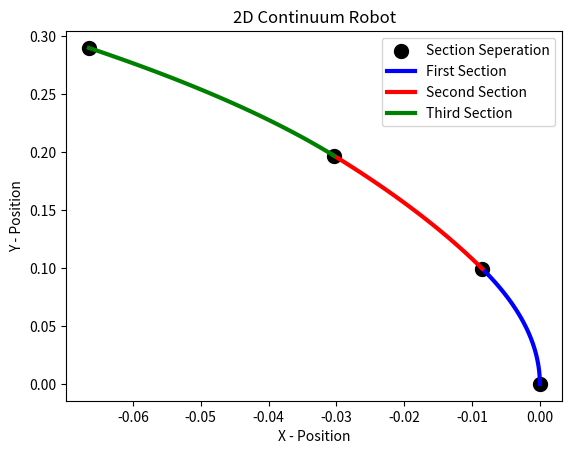

Reproduce this figure in Python.
import numpy as np
import matplotlib.pyplot as plt

# Planar Robot Kinematics Functions

# Homogeneous transformation matrix
def trans_mat_cc(kappa, l):
#Mapping from configuration parameters to task space
# tip frame is aligned so that the x-axis points toward the center of the
# circle
#
# INPUT:
# kappa: curvature
# l: trunk length
#
# OUTPUT:
# T: Transformation matrices containing orientation and position
    # num = sect_points: points per section
    si=np.linspace(0,l, num = 50);
    T= np.zeros((len(si),16));
    
    for i in range(len(si)):
        s=si[i];
        c_ks=np.cos(kappa*s);
        s_ks=np.sin(kappa*s);
        if kappa==0:
            T[i,:] = np.array([c_ks,s_ks,0,0,-s_ks,c_ks,0,0,0,0,1,0,0,s,0,1]);  
        else:
            T[i,:] = np.array([c_ks,s_ks,0,0,-s_ks,c_ks,0,0,0,0,1,0,(c_ks-1)/kappa,s_ks/kappa,0,1]);

    return T


# The forward kinematics for an n section manipulator can then be generated by the product of 
# n matrices. The forward kinematics for our elephant trunk robot 
# with its n sections can be calculated as
def coupletransformations(T,T_tip):
    
#Find orientation and position of distal section
#(Multiply T of current section with T at tip of previous section)
#INPUT:
#T: Transformation matrices of current section
#T_tip: Transformation at tip of previous section
#OUTPUT:
#Tc: coupled Transformation matrix

    Tc=np.zeros((len(T[:,0]),len(T[0,:])));
    for k in range(len(T[:,0])):
        #Tc[k,:].reshape(-1,1)
        p = np.matmul(T_tip,(np.reshape(T[k,:],(4,4),order='F')))
        Tc[k,:] = np.reshape(p,(16,),order='F');
    return Tc


# from configuration space (kappa, length) to task space (x,y)

# parameters
kappa1 = 1.7035; # 1/m
l1 = 0.1000; # metre
kappa2 = 1.0000; # 1/m
l2 = 0.1000; # metre
kappa3 = 2.0000; # 1/m
l3 = 0.1000; # metre

if kappa1 > 16 or kappa1 < -4:
    print("Please enter the First Curvature values between -4 and 16")
    kappa1 = 0;

elif kappa2 > 16 or kappa2 < -4:
    print("Please enter the Second Curvature values between -4 and 16")
    kappa2 = 0;

elif kappa3 > 16 or kappa3 < -4:
    print("Please enter the Third Curvature values between -4 and 16")
    kappa3 = 0;
    
else:
    print("Curvature Values for Each Segment are Appropriate")
    
    
# section 1
T1_cc = trans_mat_cc(kappa1,l1)
T1_tip = np.reshape(T1_cc[len(T1_cc)-1,:],(4,4),order='F');

# section 2
T2 = trans_mat_cc(kappa2, l2);
T2_cc = coupletransformations(T2,T1_tip);
T2_tip = np.reshape(T2_cc[len(T2_cc)-1,:],(4,4),order='F');

# section 3
T3 = trans_mat_cc(kappa3, l3);
T3_cc = coupletransformations(T3,T2_tip);

# Plot the trunk with three sections and point the section seperation
plt.scatter(T1_cc[0,12],T1_cc[0,13],linewidths=5,color = 'black',label="Section Seperation")
plt.plot(T1_cc[:,12],T1_cc[:,13],'b',linewidth=3,label="First Section")
plt.scatter(T1_cc[-1,12],T1_cc[-1,13],linewidths=5,color = 'black')
plt.plot(T2_cc[:,12],T2_cc[:,13],'r',linewidth=3,label="Second Section")
plt.scatter(T2_cc[-1,12],T2_cc[-1,13],linewidths=5,color = 'black')
plt.plot(T3_cc[:,12],T3_cc[:,13],'g',linewidth=3,label="Third Section")
plt.scatter(T3_cc[-1,12],T3_cc[-1,13],linewidths=5,color = 'black')
plt.legend(loc="best")
plt.title("2D Continuum Robot")
plt.xlabel("X - Position")
plt.ylabel("Y - Position")
plt.show()